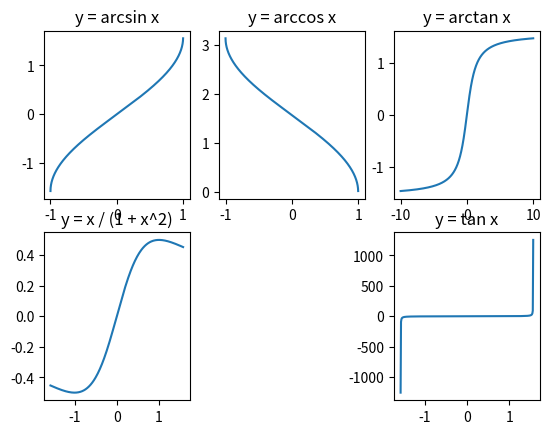

Here is the Python script that generated this plot:
import matplotlib.pyplot as plt
import numpy as np

# --------------------- arcsin x ----------------------- 
# y = arcsin(x), D = [-1, 1], simple increase, V = [-pi/2, pi/2]
x = list(range(-10000, 10000, 1))
x = np.array(x)/10000
y = np.arcsin(x)
print(np.arcsin(1))
plt.subplot(231)
plt.title('y = arcsin x')
plt.plot(x, y)


# --------------------- arccos x -----------------------
# y = arccos(x) D = [-1, 1], simple descrease, V = [0, pi]
x = list(range(-10000, 10000, 1))
x = np.array(x)/10000
y = np.arccos(x)
print(np.arccos(-1))
plt.subplot(232)
plt.title('y = arccos x')
plt.plot(x, y)



# --------------------- arctan x -----------------------
# y = arccos(x) D = (-oo, +oo), simple descrease, V = [-pi/2, pi/2]
x = list(range(-10000, 10000, 1))
x = np.array(x)/1000
y = np.arctan(x)
print(np.arctan(10000000000))
plt.subplot(233)
plt.title('y = arctan x')
plt.plot(x, y)



# ----------------------- tan x ------------------------
# y = tan(x) D = (-oo, +oo) x-> pi/2 y->+oo, x->-pi/2 y->-oo
x = list(range(-157, 158, 1))
x = np.array(x)/100
y = np.tan(x)
plt.subplot(236)
plt.title('y = tan x')
plt.plot(x, y)



# ----------------------- tan x ------------------------
# y = tan(x) D = (-oo, +oo) x-> pi/2 y->+oo, x->-pi/2 y->-oo
x = list(range(-157, 158, 1))
x = np.array(x)/100
y = x / (1 + np.power(x, 2))
plt.subplot(234)
plt.title('y = x / (1 + x^2)')
plt.plot(x, y)
plt.show()
